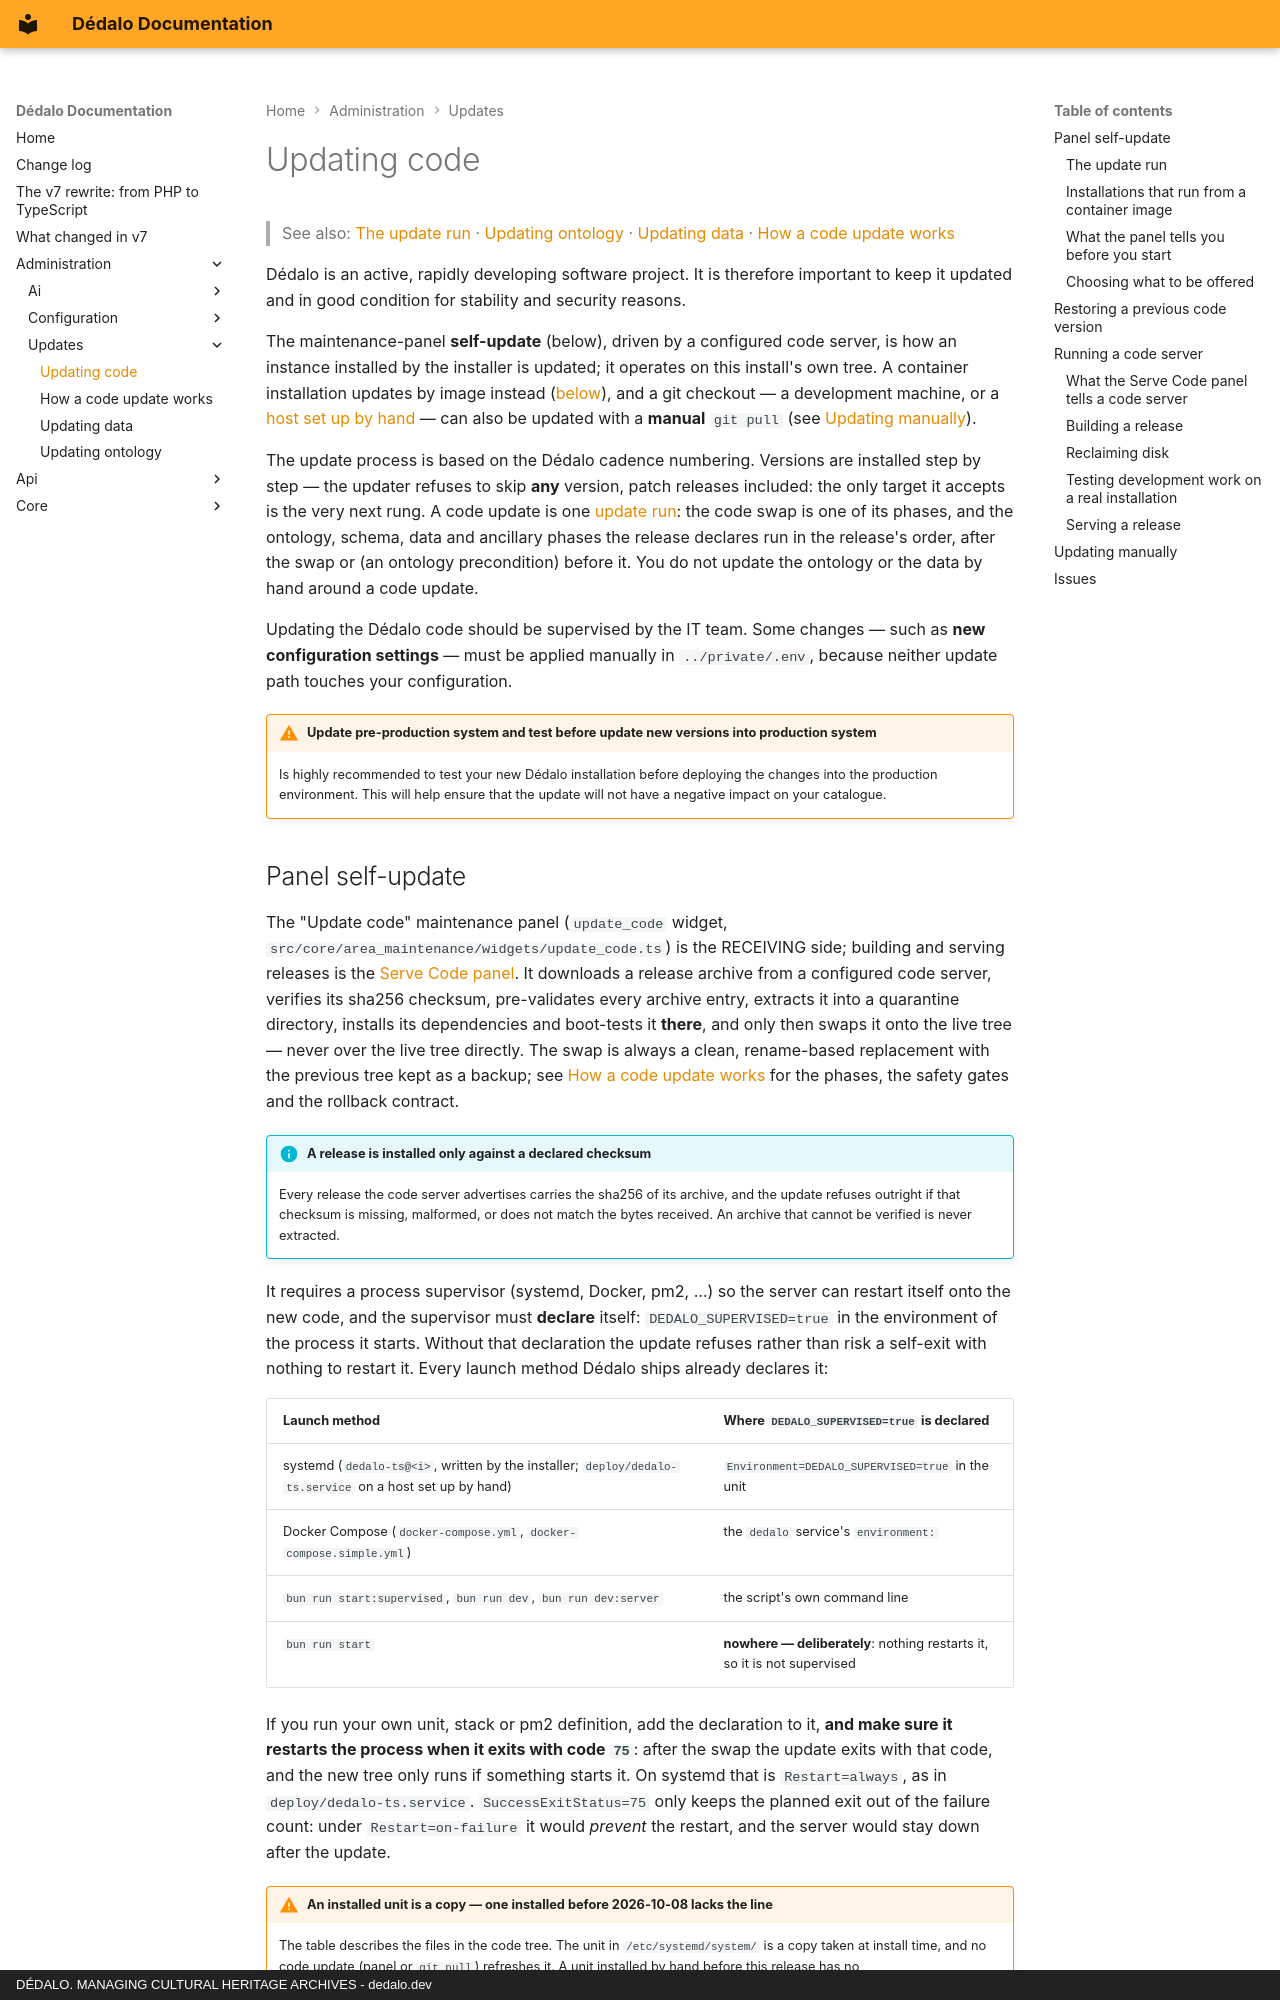

repository: dedalia-org/dedalo · page: administration/updates/updating_code/index.html · generator: mkdocs · copyright: DÉDALO. MANAGING CULTURAL HERITAGE ARCHIVES - dedalo.dev

# Updating code

> See also: [The update run](index.md#the-update-run) · [Updating ontology](updating_ontology.md) · [Updating data](updating_data.md) · [How a code update works](updating_code_options.md)

Dédalo is an active, rapidly developing software project. It is therefore important to keep it updated and in good condition for stability and security reasons.

The maintenance-panel **self-update** (below), driven by a configured code server, is how an instance installed by the installer is updated; it operates on this install's own tree. A container installation updates by image instead ([below](#installations-that-run-from-a-container-image)), and a git checkout — a development machine, or a [host set up by hand](../../install/manual_install.md) — can also be updated with a **manual** `git pull` (see [Updating manually](#updating-manually)).

The update process is based on the Dédalo cadence numbering. Versions are installed step by step — the updater refuses to skip **any** version, patch releases included: the only target it accepts is the very next rung. A code update is one [update run](index.md#the-update-run): the code swap is one of its phases, and the ontology, schema, data and ancillary phases the release declares run in the release's order, after the swap or (an ontology precondition) before it. You do not update the ontology or the data by hand around a code update.

Updating the Dédalo code should be supervised by the IT team. Some changes — such as **new configuration settings** — must be applied manually in `../private/.env`, because neither update path touches your configuration.

!!! warning "Update pre-production system and test before update new versions into production system"
    Is highly recommended to test your new Dédalo installation before deploying the changes into the production environment. This will help ensure that the update will not have a negative impact on your catalogue.
